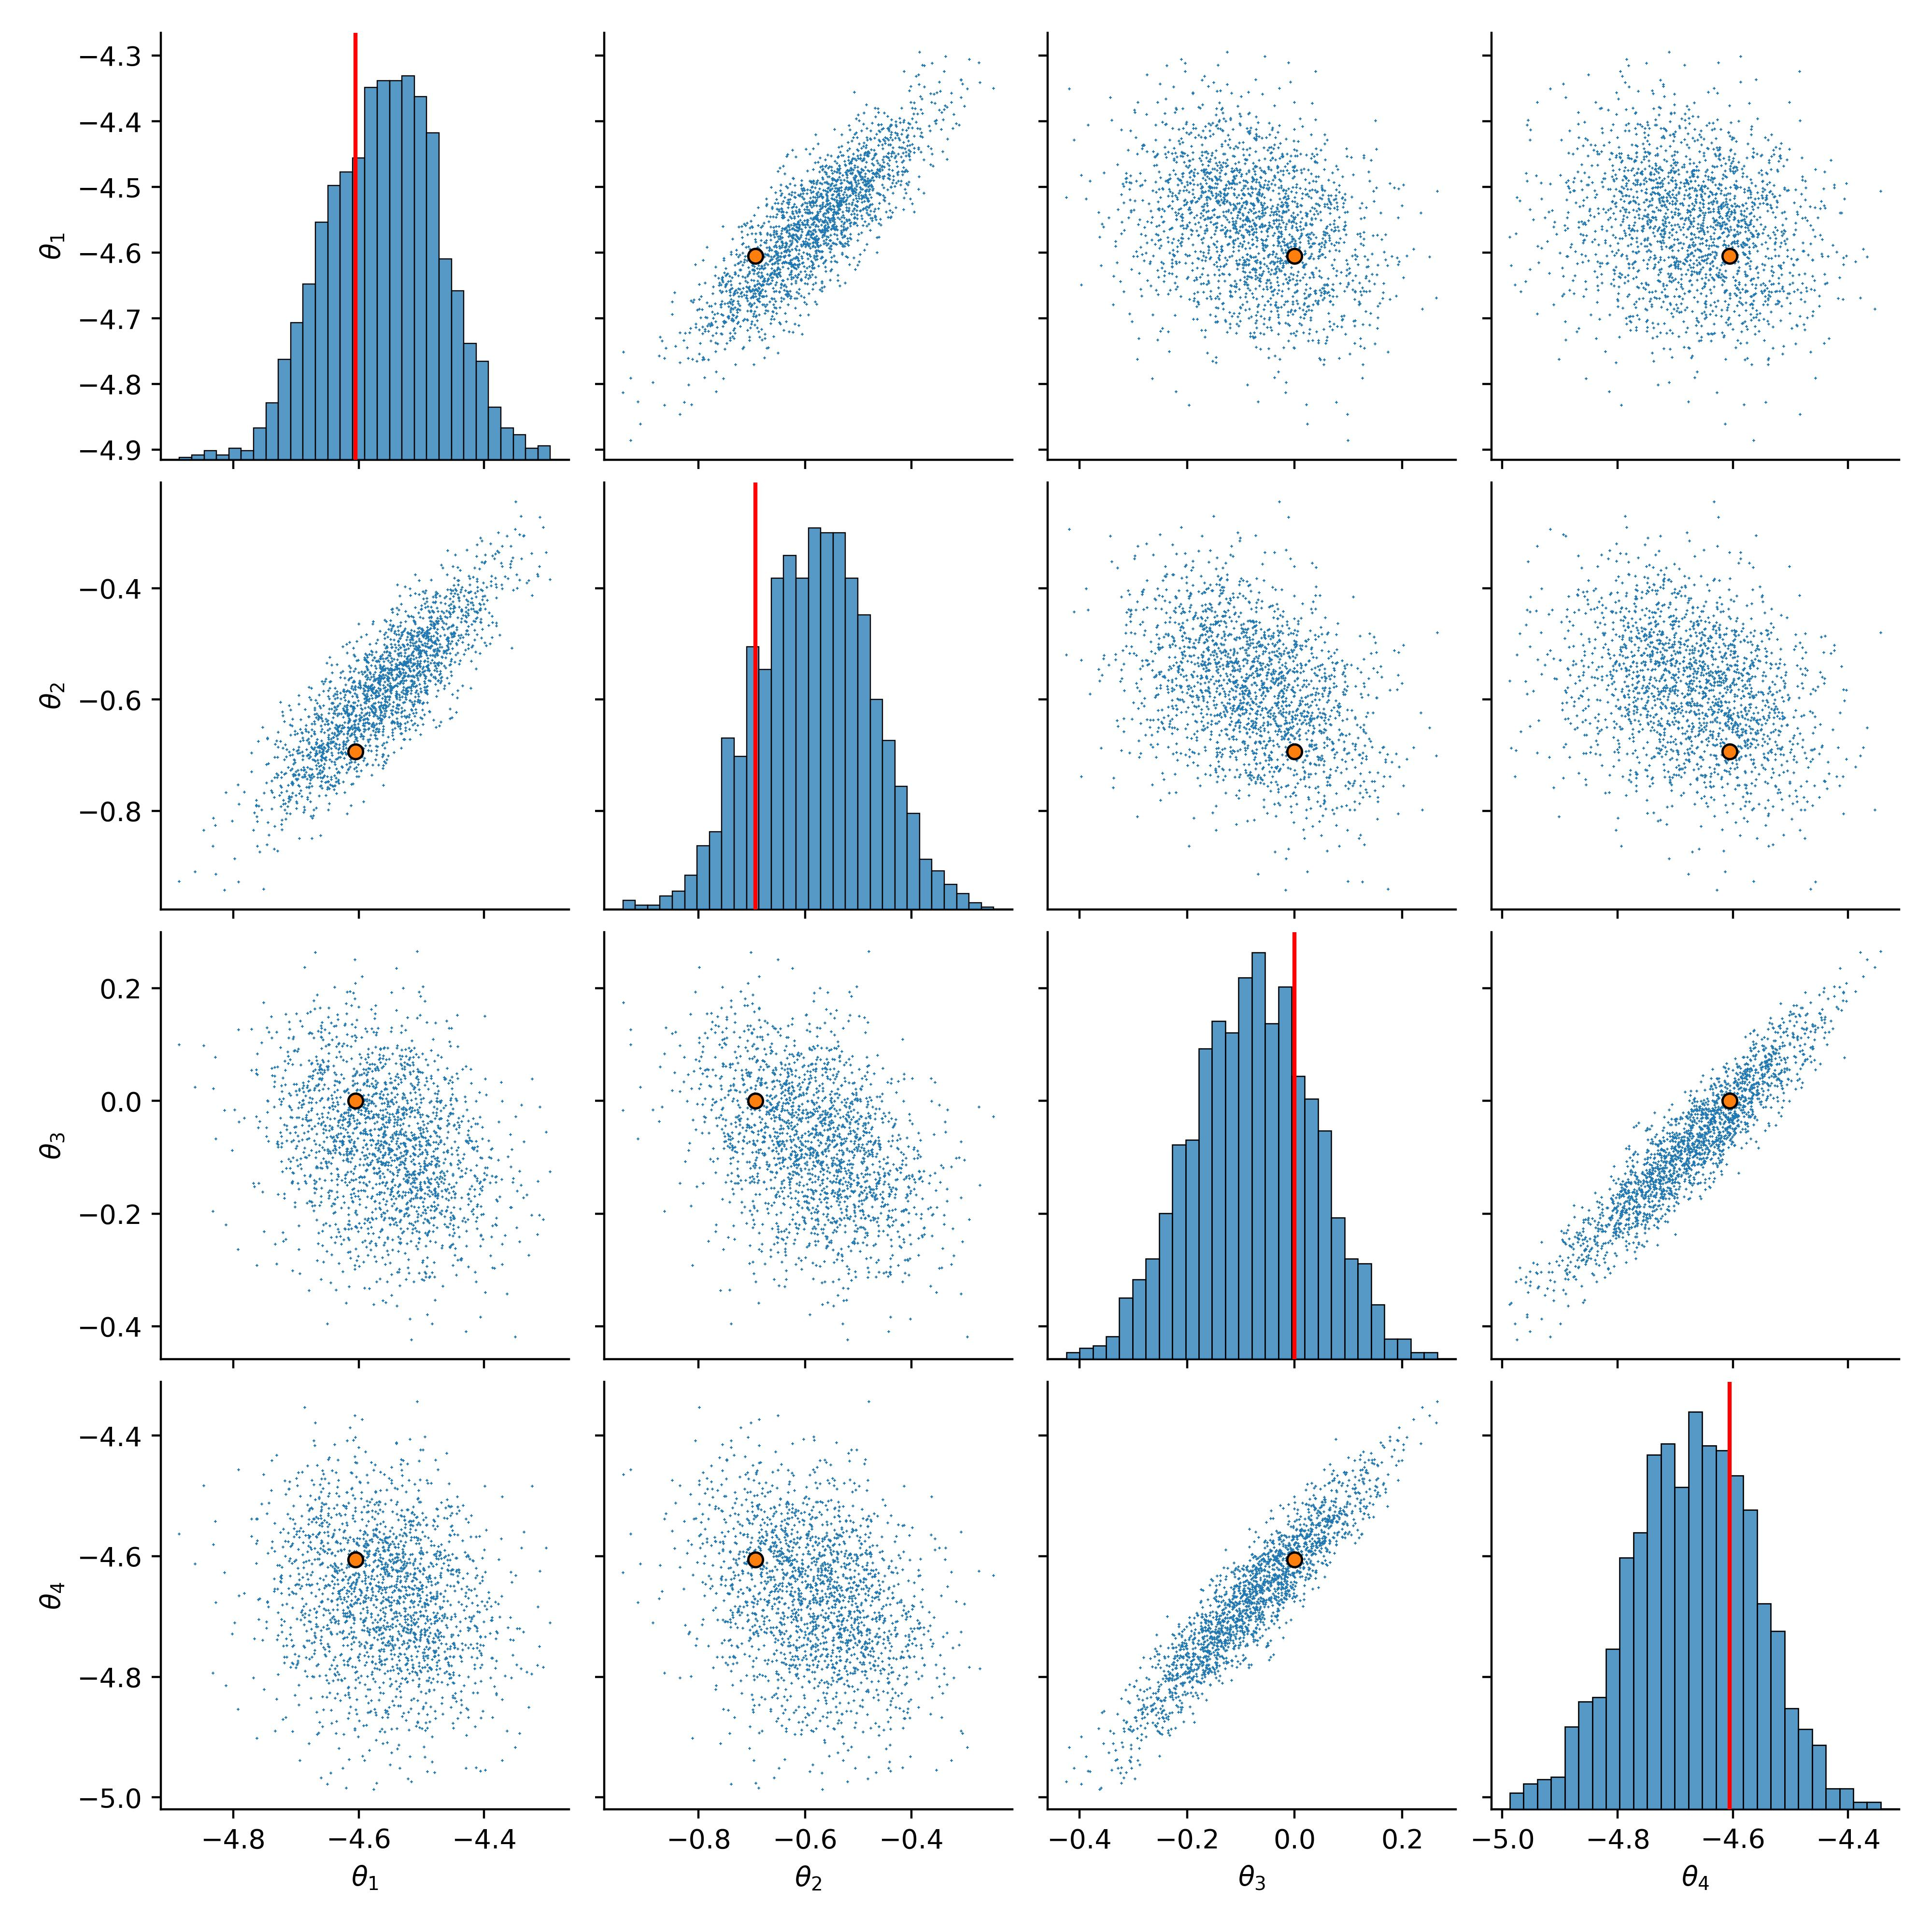

Source data for this figure (header and first rows):
, 0, 1, 2, 3
0, -4.638, -0.5985, -0.08081, -4.624
1, -4.676, -0.8099, -0.03432, -4.632
2, -4.528, -0.672, -0.01205, -4.62
3, -4.592, -0.5803, -0.159, -4.709
4, -4.499, -0.6348, -0.3174, -4.886
5, -4.59, -0.6475, -0.02547, -4.591
6, -4.632, -0.6956, 0.1007, -4.474
7, -4.54, -0.575, -0.06055, -4.623
8, -4.503, -0.5373, 0.05142, -4.51
9, -4.662, -0.6928, -0.07834, -4.597
10, -4.478, -0.5211, -0.3544, -4.857
11, -4.405, -0.4389, -0.3839, -4.957
12, -4.703, -0.7342, 0.02971, -4.554
13, -4.498, -0.5511, -0.02418, -4.594
14, -4.562, -0.682, 0.003576, -4.644
15, -4.472, -0.5339, -0.1158, -4.773
16, -4.662, -0.7332, 0.03947, -4.637
17, -4.53, -0.4836, -0.1717, -4.803
18, -4.61, -0.5945, -0.1579, -4.736
19, -4.558, -0.6301, 0.02209, -4.513
20, -4.744, -0.7148, -0.07143, -4.684
21, -4.566, -0.5735, -0.07927, -4.597
22, -4.525, -0.6507, -0.1026, -4.687
23, -4.716, -0.7322, -0.2456, -4.868
24, -4.655, -0.6857, -0.01158, -4.515
25, -4.577, -0.6449, -0.155, -4.71
26, -4.55, -0.5173, 0.03227, -4.598
27, -4.642, -0.7002, -0.04669, -4.632
28, -4.452, -0.5309, -0.1989, -4.802
29, -4.57, -0.63, -0.1292, -4.787
30, -4.632, -0.7042, -0.2889, -4.918
31, -4.528, -0.5465, 0.04618, -4.582
32, -4.506, -0.535, -0.1591, -4.758
33, -4.669, -0.7011, 0.2638, -4.378
34, -4.667, -0.7183, -0.1567, -4.694
35, -4.387, -0.3422, -0.2965, -4.868
36, -4.681, -0.7756, 0.1552, -4.45
37, -4.464, -0.5397, -0.07672, -4.602
38, -4.63, -0.626, -0.08295, -4.658
39, -4.564, -0.5621, -0.1626, -4.774
40, -4.576, -0.5586, -0.02441, -4.566
41, -4.574, -0.6236, 0.1459, -4.514
42, -4.538, -0.6342, -0.03806, -4.601
43, -4.509, -0.5039, 0.003572, -4.557
44, -4.531, -0.6156, -0.09812, -4.716
45, -4.48, -0.4859, -0.2085, -4.743
46, -4.652, -0.7038, -0.109, -4.766
47, -4.661, -0.7404, 0.06372, -4.533
48, -4.502, -0.5401, -0.09468, -4.643
49, -4.633, -0.6256, -0.04405, -4.647
50, -4.35, -0.2946, -0.4192, -4.917
51, -4.473, -0.5662, 0.01762, -4.584
52, -4.56, -0.6997, 0.01065, -4.619
53, -4.56, -0.5798, -0.2561, -4.758
54, -4.517, -0.5894, -0.02048, -4.573
55, -4.606, -0.6458, 0.116, -4.505
56, -4.543, -0.642, -0.05704, -4.657
57, -4.415, -0.476, -0.1575, -4.786
58, -4.523, -0.5404, -0.126, -4.778
59, -4.448, -0.3946, -0.189, -4.766
... 1,940 more rows
